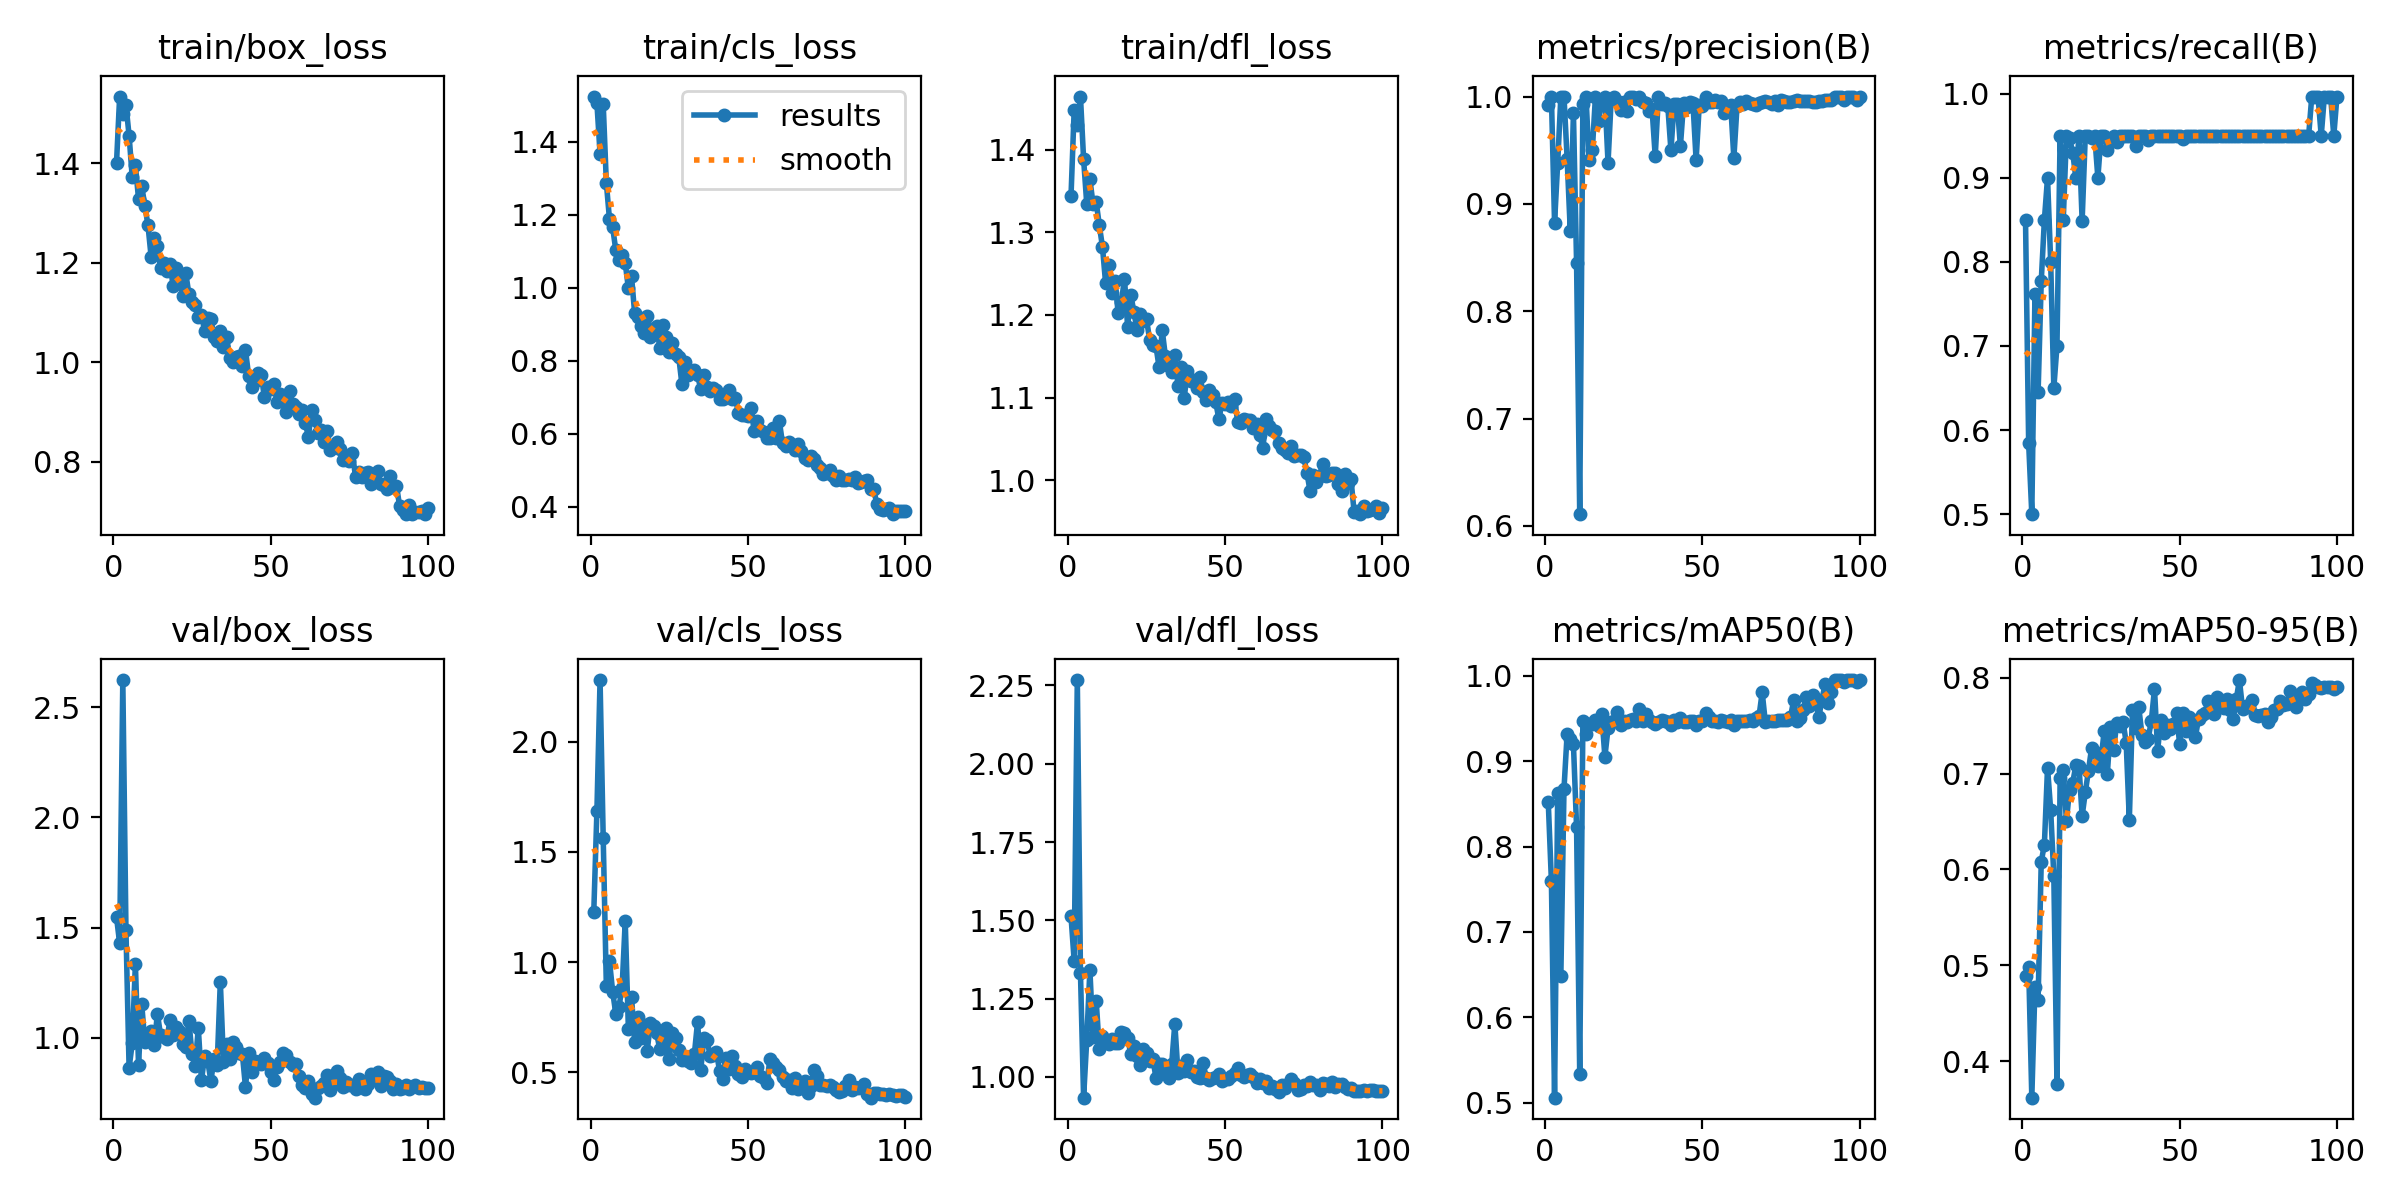

Values plotted in this chart, from the file beside it:
epoch, time, train/box_loss, train/cls_loss, train/dfl_loss, metrics/precision(B), metrics/recall(B), metrics/mAP50(B), metrics/mAP50-95(B), val/box_loss, val/cls_loss, val/dfl_loss, lr/pg0, lr/pg1, lr/pg2
1, 89.23, 1.401, 1.525, 1.344, 0.992, 0.85, 0.8519, 0.4884, 1.547, 1.225, 1.513, 0.0006655, 0.0006655, 0.0006655
2, 179.1, 1.534, 1.507, 1.448, 1, 0.5843, 0.7593, 0.4985, 1.429, 1.685, 1.371, 0.001332, 0.001332, 0.001332
3, 265.6, 1.499, 1.368, 1.43, 0.8823, 0.5, 0.506, 0.3618, 2.624, 2.279, 2.267, 0.001997, 0.001997, 0.001997
4, 348.4, 1.518, 1.505, 1.464, 0.9384, 0.7616, 0.8632, 0.4771, 1.489, 1.564, 1.333, 0.001996, 0.001996, 0.001996
5, 432.4, 1.455, 1.288, 1.389, 1, 0.645, 0.6489, 0.4641, 0.863, 0.8908, 0.9338, 0.001992, 0.001992, 0.001992
6, 515.1, 1.372, 1.188, 1.335, 1, 0.777, 0.8676, 0.608, 0.9754, 1.005, 1.118, 0.001988, 0.001988, 0.001988
7, 598.7, 1.397, 1.166, 1.364, 0.9419, 0.85, 0.9321, 0.626, 1.335, 0.8662, 1.341, 0.001982, 0.001982, 0.001982
8, 682.1, 1.328, 1.104, 1.335, 0.8747, 0.9, 0.9258, 0.7061, 0.8768, 0.7661, 1.127, 0.001976, 0.001976, 0.001976
9, 765.5, 1.355, 1.077, 1.337, 0.9847, 0.8, 0.9197, 0.6618, 1.154, 0.7975, 1.244, 0.001969, 0.001969, 0.001969
10, 848.8, 1.315, 1.09, 1.308, 0.8451, 0.65, 0.8228, 0.5932, 0.9818, 0.881, 1.088, 0.00196, 0.00196, 0.00196
11, 934.1, 1.275, 1.068, 1.282, 0.611, 0.7, 0.5334, 0.3761, 0.9912, 1.186, 1.131, 0.001951, 0.001951, 0.001951
12, 1018, 1.212, 0.9992, 1.238, 0.9926, 0.95, 0.9467, 0.6949, 1.029, 0.6983, 1.119, 0.001941, 0.001941, 0.001941
13, 1101, 1.251, 1.032, 1.26, 0.9992, 0.85, 0.932, 0.7034, 0.9673, 0.8421, 1.104, 0.00193, 0.00193, 0.00193
14, 1185, 1.233, 0.9301, 1.227, 0.9405, 0.95, 0.9436, 0.651, 1.109, 0.6376, 1.122, 0.001918, 0.001918, 0.001918
15, 1269, 1.189, 0.9207, 1.241, 0.9498, 0.9472, 0.944, 0.683, 1.012, 0.7489, 1.11, 0.001905, 0.001905, 0.001905
16, 1353, 1.198, 0.8965, 1.202, 1, 0.9298, 0.9479, 0.6904, 1.002, 0.6536, 1.107, 0.001891, 0.001891, 0.001891
17, 1436, 1.184, 0.8753, 1.215, 0.9777, 0.9, 0.9413, 0.7086, 0.9925, 0.7157, 1.143, 0.001876, 0.001876, 0.001876
18, 1520, 1.198, 0.9221, 1.244, 0.9955, 0.95, 0.9553, 0.7076, 1.081, 0.5981, 1.142, 0.001861, 0.001861, 0.001861
19, 1604, 1.153, 0.8644, 1.185, 1, 0.8489, 0.9051, 0.6557, 1.015, 0.7229, 1.124, 0.001844, 0.001844, 0.001844
20, 1688, 1.19, 0.8904, 1.225, 0.9383, 0.95, 0.9383, 0.6803, 1.048, 0.7111, 1.073, 0.001827, 0.001827, 0.001827
21, 1771, 1.167, 0.8966, 1.203, 0.9975, 0.95, 0.9461, 0.7029, 1.032, 0.6766, 1.098, 0.001809, 0.001809, 0.001809
22, 1854, 1.134, 0.8341, 1.182, 1, 0.9472, 0.9467, 0.7265, 0.9736, 0.6039, 1.068, 0.00179, 0.00179, 0.00179
23, 1938, 1.179, 0.8992, 1.202, 0.9956, 0.95, 0.9578, 0.7225, 0.9586, 0.613, 1.037, 0.001771, 0.001771, 0.001771
24, 2021, 1.137, 0.8643, 1.193, 0.9875, 0.9, 0.9421, 0.7075, 1.078, 0.6992, 1.089, 0.00175, 0.00175, 0.00175
25, 2103, 1.121, 0.8258, 1.195, 0.9949, 0.95, 0.9467, 0.7147, 0.9251, 0.5615, 1.078, 0.001729, 0.001729, 0.001729
26, 2185, 1.115, 0.8492, 1.17, 0.9868, 0.95, 0.946, 0.7439, 0.873, 0.6802, 1.052, 0.001707, 0.001707, 0.001707
27, 2269, 1.09, 0.8181, 1.163, 1, 0.9333, 0.9485, 0.6993, 1.045, 0.6538, 1.057, 0.001685, 0.001685, 0.001685
28, 2354, 1.096, 0.812, 1.162, 1, 0.9464, 0.9498, 0.7482, 0.8063, 0.5994, 0.998, 0.001662, 0.001662, 0.001662
29, 2435, 1.062, 0.7376, 1.137, 0.9975, 0.95, 0.9468, 0.7246, 0.9154, 0.5557, 1.042, 0.001638, 0.001638, 0.001638
30, 2516, 1.088, 0.7961, 1.181, 1, 0.9424, 0.9614, 0.7531, 0.894, 0.564, 1.043, 0.001613, 0.001613, 0.001613
31, 2598, 1.086, 0.762, 1.15, 0.9947, 0.95, 0.9469, 0.7498, 0.8045, 0.5508, 1.022, 0.001588, 0.001588, 0.001588
32, 2679, 1.051, 0.7732, 1.138, 0.9937, 0.95, 0.955, 0.7541, 0.9041, 0.5407, 0.9951, 0.001563, 0.001563, 0.001563
33, 2761, 1.042, 0.7744, 1.131, 0.9863, 0.95, 0.9481, 0.7324, 0.8785, 0.585, 1.041, 0.001536, 0.001536, 0.001536
34, 2843, 1.063, 0.7608, 1.152, 0.9884, 0.95, 0.946, 0.6515, 1.255, 0.7294, 1.171, 0.00151, 0.00151, 0.00151
35, 2924, 1.031, 0.7229, 1.114, 0.9443, 0.95, 0.9433, 0.7664, 0.892, 0.5084, 1.013, 0.001482, 0.001482, 0.001482
36, 3005, 1.051, 0.7627, 1.137, 1, 0.9375, 0.9462, 0.7473, 0.9715, 0.6572, 1.036, 0.001455, 0.001455, 0.001455
37, 3086, 1.008, 0.7274, 1.1, 0.9929, 0.95, 0.9478, 0.7693, 0.9057, 0.6466, 1.02, 0.001426, 0.001426, 0.001426
38, 3169, 1, 0.7176, 1.132, 0.9942, 0.95, 0.9469, 0.7407, 0.9807, 0.5753, 1.053, 0.001398, 0.001398, 0.001398
39, 3253, 1.011, 0.7265, 1.12, 0.9912, 0.95, 0.9458, 0.733, 0.956, 0.5763, 1.017, 0.001369, 0.001369, 0.001369
40, 3336, 1.011, 0.7216, 1.121, 0.9497, 0.9452, 0.942, 0.7366, 0.9302, 0.5907, 1.02, 0.001339, 0.001339, 0.001339
41, 3419, 0.9917, 0.697, 1.111, 0.9932, 0.95, 0.9487, 0.755, 0.9274, 0.5067, 0.9982, 0.00131, 0.00131, 0.00131
42, 3502, 1.024, 0.6947, 1.124, 0.9935, 0.95, 0.9464, 0.7884, 0.7758, 0.4682, 0.9958, 0.00128, 0.00128, 0.00128
43, 3585, 0.9728, 0.7048, 1.107, 0.9535, 0.95, 0.9509, 0.724, 0.9332, 0.5655, 1.044, 0.001249, 0.001249, 0.001249
44, 3668, 0.9506, 0.7193, 1.097, 0.9938, 0.95, 0.9462, 0.7562, 0.8442, 0.5164, 0.9968, 0.001219, 0.001219, 0.001219
45, 3752, 0.9628, 0.6957, 1.11, 0.9905, 0.95, 0.9463, 0.7419, 0.8959, 0.5758, 0.9907, 0.001188, 0.001188, 0.001188
46, 3835, 0.9776, 0.6989, 1.103, 0.9947, 0.95, 0.9467, 0.7503, 0.8895, 0.5277, 0.9967, 0.001157, 0.001157, 0.001157
47, 3919, 0.9739, 0.6563, 1.095, 0.9937, 0.95, 0.9465, 0.7466, 0.8795, 0.4902, 0.9986, 0.001126, 0.001126, 0.001126
48, 4002, 0.9299, 0.6524, 1.074, 0.9409, 0.95, 0.9423, 0.7518, 0.9105, 0.4806, 1.008, 0.001095, 0.001095, 0.001095
49, 4086, 0.9508, 0.6523, 1.093, 0.9923, 0.95, 0.9467, 0.7628, 0.8846, 0.5135, 0.9864, 0.001064, 0.001064, 0.001064
50, 4169, 0.9454, 0.6486, 1.092, 0.9912, 0.95, 0.9469, 0.7307, 0.8435, 0.5026, 0.9925, 0.001032, 0.001032, 0.001032
51, 4252, 0.9553, 0.6718, 1.094, 1, 0.9459, 0.9561, 0.7634, 0.8067, 0.4975, 0.9923, 0.001001, 0.001001, 0.001001
52, 4336, 0.9198, 0.6068, 1.09, 0.9948, 0.95, 0.952, 0.7442, 0.8659, 0.5023, 1.003, 0.0009696, 0.0009696, 0.0009696
53, 4419, 0.9358, 0.636, 1.099, 0.9954, 0.95, 0.9476, 0.7588, 0.8897, 0.5254, 1.014, 0.0009383, 0.0009383, 0.0009383
54, 4502, 0.9247, 0.6108, 1.07, 0.9968, 0.95, 0.9474, 0.754, 0.9314, 0.4822, 1.027, 0.000907, 0.000907, 0.000907
55, 4586, 0.8997, 0.6065, 1.07, 0.9953, 0.95, 0.9459, 0.7383, 0.9215, 0.476, 1.007, 0.0008758, 0.0008758, 0.0008758
56, 4669, 0.9427, 0.589, 1.074, 0.9963, 0.95, 0.9485, 0.7571, 0.8904, 0.4511, 1, 0.0008447, 0.0008447, 0.0008447
57, 4752, 0.9162, 0.5882, 1.073, 0.9848, 0.95, 0.9468, 0.7608, 0.8744, 0.5591, 1.005, 0.0008138, 0.0008138, 0.0008138
58, 4836, 0.9096, 0.6166, 1.073, 0.9894, 0.95, 0.9462, 0.7628, 0.8792, 0.543, 1.008, 0.0007831, 0.0007831, 0.0007831
59, 4919, 0.8951, 0.5893, 1.063, 0.9923, 0.95, 0.9479, 0.7755, 0.8279, 0.5222, 1.001, 0.0007526, 0.0007526, 0.0007526
60, 5003, 0.903, 0.6345, 1.068, 0.9426, 0.95, 0.9419, 0.7751, 0.7864, 0.5123, 0.98, 0.0007223, 0.0007223, 0.0007223
... 40 more rows
